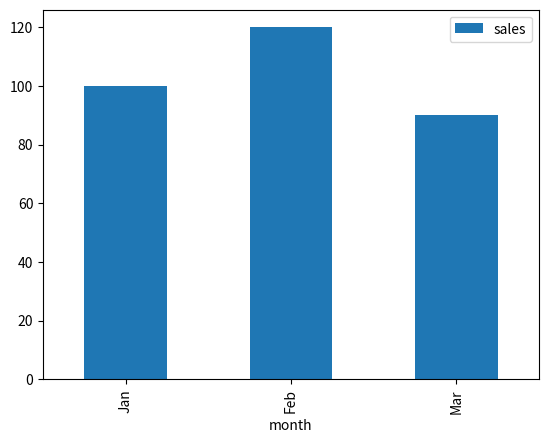

Here is the Python script that generated this plot:
import pandas as pd
import matplotlib.pyplot as plt
data = {"month": ["Jan", "Feb", "Mar"], "sales": [100, 120, 90]}
df = pd.DataFrame(data)
df.plot(x="month", y="sales", kind="bar")
plt.show()